6-way image classification set "object_crop_cls6" from GitHub (NovaZone1/Robot_arm); label vocabulary: blue block, dark bottle, green bottle, orange bottle, red block, yellow block.

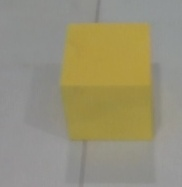
Label: yellow block

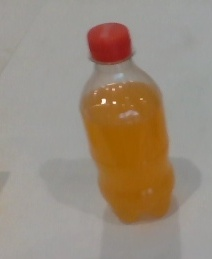
Label: orange bottle

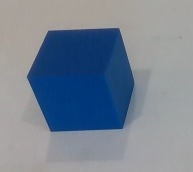
Label: blue block

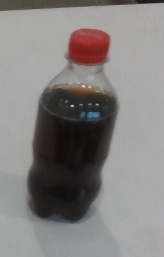
Label: dark bottle

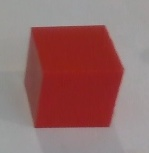
Label: red block

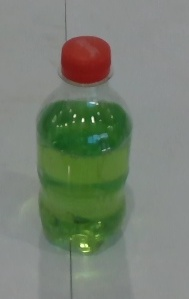
Label: green bottle
